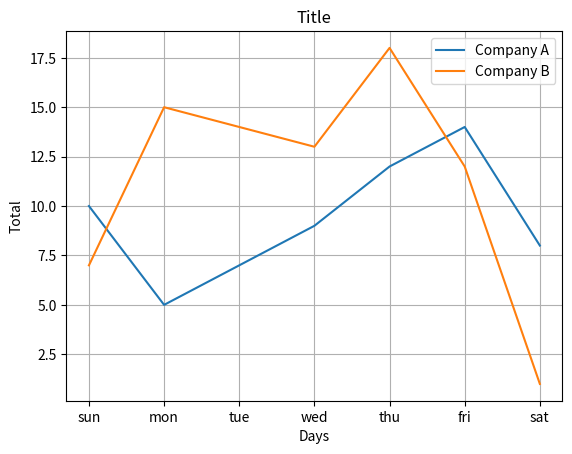

The script that saved this image:
from matplotlib import pyplot as plt

x = ["sun", "mon", "tue", "wed", "thu", "fri", "sat"]
y1 = [10, 5, 7, 9, 12, 14, 8]
y2 = [7, 15, 14, 13, 18, 12, 1]
# y1 = selling data for company A
# y2 = selling data for company B

plt.plot(x, y1, label="Company A")
plt.plot(x, y2, label="Company B")

plt.title("Title")
plt.xlabel("Days")
plt.ylabel("Total")
plt.legend()
plt.grid()
plt.show()
